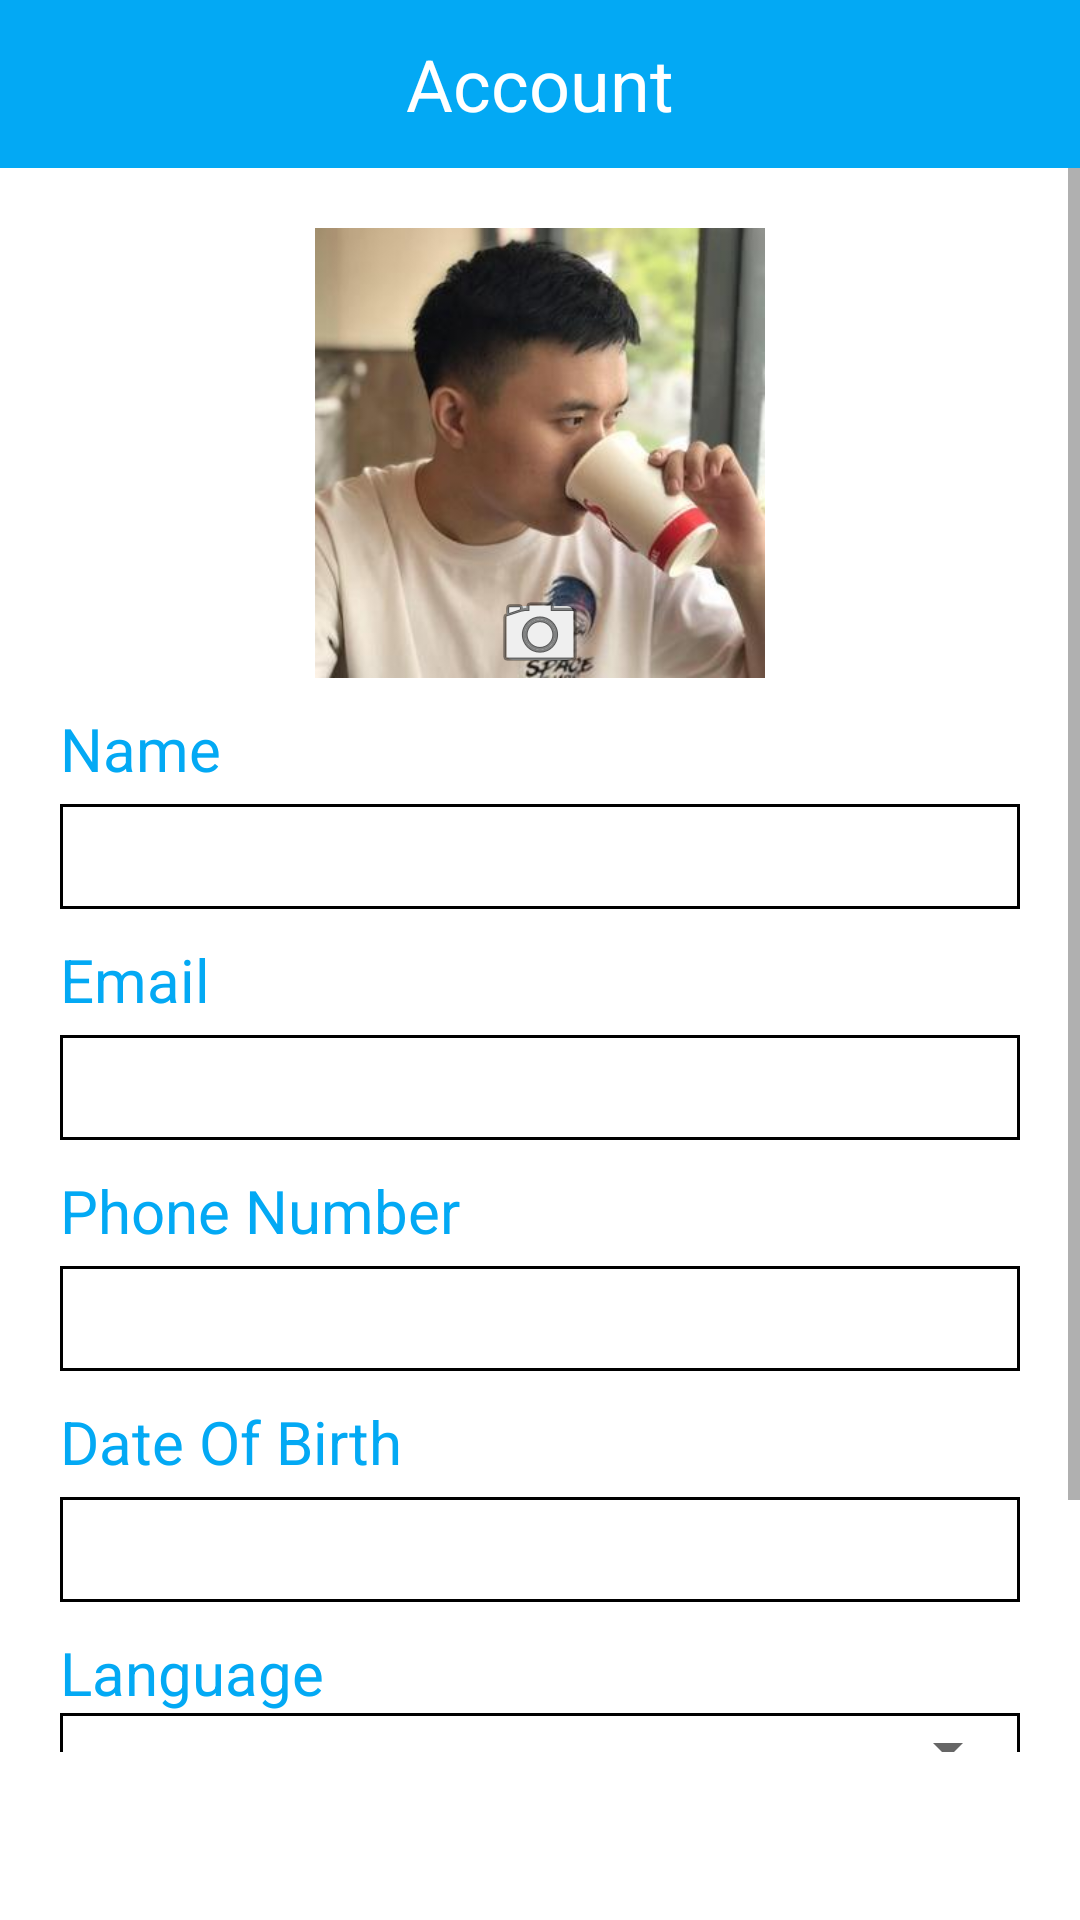

Reconstruct the res/layout file that produces this screen, plus the resources it refers to.
<!-- AndroidManifest.xml: application theme Theme.DemoApp -->
<!-- res/layout/fragment_profile.xml -->
<?xml version="1.0" encoding="utf-8"?>
<LinearLayout xmlns:android="http://schemas.android.com/apk/res/android"
    xmlns:app="http://schemas.android.com/apk/res-auto"
    xmlns:tools="http://schemas.android.com/tools"
    android:layout_width="match_parent"
    android:layout_height="match_parent"
    android:orientation="vertical"
    android:paddingBottom="56dp">

    <com.google.android.material.appbar.AppBarLayout
        android:layout_width="match_parent"
        android:layout_height="wrap_content">

        <RelativeLayout
            android:layout_width="match_parent"
            android:layout_height="wrap_content">

            <androidx.appcompat.widget.Toolbar
                android:id="@+id/setting_toolbar"
                android:layout_width="match_parent"
                android:layout_height="?attr/actionBarSize"
                android:layout_gravity="center_horizontal"
                android:background="#03A9F4"></androidx.appcompat.widget.Toolbar>

            <TextView
                android:layout_width="wrap_content"
                android:layout_height="wrap_content"
                android:layout_centerInParent="true"
                android:text="@string/account"
                android:textColor="@color/colorWhite"
                android:textSize="24sp" />

        </RelativeLayout>

    </com.google.android.material.appbar.AppBarLayout>

    <RelativeLayout
        android:layout_width="match_parent"
        android:layout_height="match_parent">

        <ScrollView
            android:layout_width="match_parent"
            android:layout_height="match_parent">

            <LinearLayout
                android:layout_width="wrap_content"
                android:layout_height="wrap_content"
                android:orientation="vertical">


                <RelativeLayout
                    android:layout_width="wrap_content"
                    android:layout_height="wrap_content"
                    android:layout_gravity="center"
                    android:layout_marginTop="20dp">

                    <ImageView
                        android:id="@+id/imageViewAvatar"
                        android:layout_width="150dp"
                        android:layout_height="150dp"
                        app:srcCompat="@drawable/avatar"/>

                    <ImageButton
                        android:id="@+id/imageButton"
                        android:layout_width="30dp"
                        android:layout_height="30dp"
                        android:layout_alignBottom="@+id/imageViewAvatar"
                        android:layout_centerHorizontal="true"
                        app:srcCompat="@android:drawable/ic_menu_camera" />

                </RelativeLayout>


                <TextView
                    android:id="@+id/textViewRowItem"
                    android:layout_width="wrap_content"
                    android:layout_height="wrap_content"
                    android:layout_marginLeft="20dp"
                    android:layout_marginTop="10dp"
                    android:text="@string/name"
                    android:textColor="@color/colorPrimary"
                    android:textSize="20sp" />

                <EditText
                    android:id="@+id/profile_edt_name"
                    android:layout_width="match_parent"
                    android:layout_height="35sp"
                    android:layout_marginLeft="20dp"
                    android:layout_marginTop="5dp"
                    android:layout_marginRight="20dp"
                    android:background="@drawable/edit_text_stroke"
                    android:ems="10"
                    android:inputType="textPersonName"/>


                <TextView
                    android:id="@+id/textView2"
                    android:layout_width="wrap_content"
                    android:layout_height="wrap_content"
                    android:layout_marginLeft="20dp"
                    android:layout_marginTop="10dp"
                    android:text="Email"
                    android:textColor="@color/colorPrimary"
                    android:textSize="20sp" />

                <EditText
                    android:id="@+id/profile_edt_email"
                    android:layout_width="match_parent"
                    android:layout_height="35sp"
                    android:layout_marginLeft="20dp"
                    android:layout_marginTop="5dp"
                    android:layout_marginRight="20dp"
                    android:background="@drawable/edit_text_stroke"
                    android:ems="10"
                    android:focusable="false"
                    android:inputType="textPersonName"
                    android:text="" />

                <TextView
                    android:id="@+id/textView3"
                    android:layout_width="wrap_content"
                    android:layout_height="wrap_content"
                    android:layout_marginLeft="20dp"
                    android:layout_marginTop="10dp"
                    android:text="@string/phone_number"
                    android:textColor="@color/colorPrimary"
                    android:textSize="20sp" />

                <EditText
                    android:id="@+id/profile_edt_number"
                    android:layout_width="match_parent"
                    android:layout_height="35sp"
                    android:layout_marginLeft="20dp"
                    android:layout_marginTop="5dp"
                    android:layout_marginRight="20dp"
                    android:background="@drawable/edit_text_stroke"
                    android:ems="10"
                    android:inputType="number"
                    android:text="" />


                <TextView
                    android:id="@+id/textView4"
                    android:layout_width="wrap_content"
                    android:layout_height="wrap_content"
                    android:layout_marginLeft="20dp"
                    android:layout_marginTop="10dp"
                    android:text="@string/date_of_birth"
                    android:textColor="@color/colorPrimary"
                    android:textSize="20sp" />

                <EditText
                    android:id="@+id/profile_edt_dob"
                    android:layout_width="match_parent"
                    android:layout_height="35sp"
                    android:layout_marginLeft="20dp"
                    android:layout_marginTop="5dp"
                    android:layout_marginRight="20dp"
                    android:layout_toEndOf="@+id/textView4"
                    android:background="@drawable/edit_text_stroke"
                    android:ems="10"
                    android:focusable="false"
                    android:inputType="textPersonName" />


                <TextView
                    android:id="@+id/textView5"
                    android:layout_width="wrap_content"
                    android:layout_height="wrap_content"
                    android:layout_marginLeft="20dp"
                    android:layout_marginTop="10dp"
                    android:text="@string/language"
                    android:textColor="@color/colorPrimary"
                    android:textSize="20sp" />


                <RelativeLayout
                    android:layout_width="wrap_content"
                    android:layout_height="35sp"
                    android:layout_gravity="center"
                    android:layout_marginLeft="20dp"
                    android:layout_marginRight="20dp"
                    android:background="@drawable/custom_spinner">

                    <Spinner
                        android:id="@+id/profile_language_spinner"
                        android:layout_width="match_parent"
                        android:layout_height="wrap_content" />
                </RelativeLayout>

                <LinearLayout
                    android:layout_width="match_parent"
                    android:layout_height="wrap_content"
                    android:layout_marginTop="30dp"
                    android:orientation="horizontal"
                    android:paddingLeft="20dp"
                    android:paddingRight="20dp"
                    android:weightSum="2">

                    <com.google.android.material.button.MaterialButton
                        android:id="@+id/profile_btn_logout"
                        android:layout_width="wrap_content"
                        android:layout_height="wrap_content"
                        android:layout_marginRight="10dp"
                        android:layout_weight="1"
                        android:text="@string/logout" />

                    <com.google.android.material.button.MaterialButton
                        android:id="@+id/profile_btn_save"
                        android:layout_width="wrap_content"
                        android:layout_height="wrap_content"
                        android:layout_alignParentRight="true"
                        android:layout_weight="1"
                        android:text="@string/save" />

                </LinearLayout>


            </LinearLayout>

        </ScrollView>

        <ProgressBar
            android:id="@+id/profile_progress_bar"
            android:layout_width="wrap_content"
            android:layout_height="wrap_content"
            android:layout_marginTop="10dp"
            android:visibility="gone"
            android:layout_centerHorizontal="true"
            android:layout_centerVertical="true"
            android:layout_centerInParent="true"
            />

    </RelativeLayout>







</LinearLayout>
<!-- resources referenced by this layout -->
<resources>
  <color name="colorPrimary">#03A9F4</color>
  <color name="colorWhite">#ffffff</color>
  <!-- drawable avatar: jpg bitmap (drawable-v24, 13465 bytes) -->
  <!-- drawable custom_spinner (drawable) -->
  <?xml version="1.0" encoding="utf-8"?>
  <shape xmlns:android="http://schemas.android.com/apk/res/android">
      <stroke android:width="1dp"
          android:color="@color/dark_gray"/>
      <solid android:color="@color/transparent"/>
  </shape>
  <!-- drawable edit_text_stroke (drawable) -->
  <?xml version="1.0" encoding="utf-8"?>
  <selector
      xmlns:android="http://schemas.android.com/apk/res/android">
      <item>
          <layer-list>
              <item>
                  <shape>
                      <solid android:color="@android:color/transparent"/>
                      <stroke
                          android:width="1dp"
                          android:color="@android:color/black"/>
                      <padding android:left="5dp"/>
                  </shape>
              </item>
          </layer-list>
      </item>
  </selector>
  <string name="account">Account</string>
  <string name="date_of_birth">Date Of Birth</string>
  <string name="language">Language</string>
  <string name="logout">Sign out</string>
  <string name="name">Name</string>
  <string name="phone_number">Phone Number</string>
  <string name="save">Save</string>
  <style name="Theme.DemoApp" parent="Theme.MaterialComponents.Light.NoActionBar">
          
          <item name="colorPrimary">@color/colorPrimary</item>
          <item name="colorPrimaryDark">@color/colorPrimaryDark</item>
          <item name="colorAccent">@color/colorAccent</item>
      </style>
  <color name="colorPrimaryDark">#3700B3</color>
  <color name="colorAccent">#03DAC5</color>
</resources>
